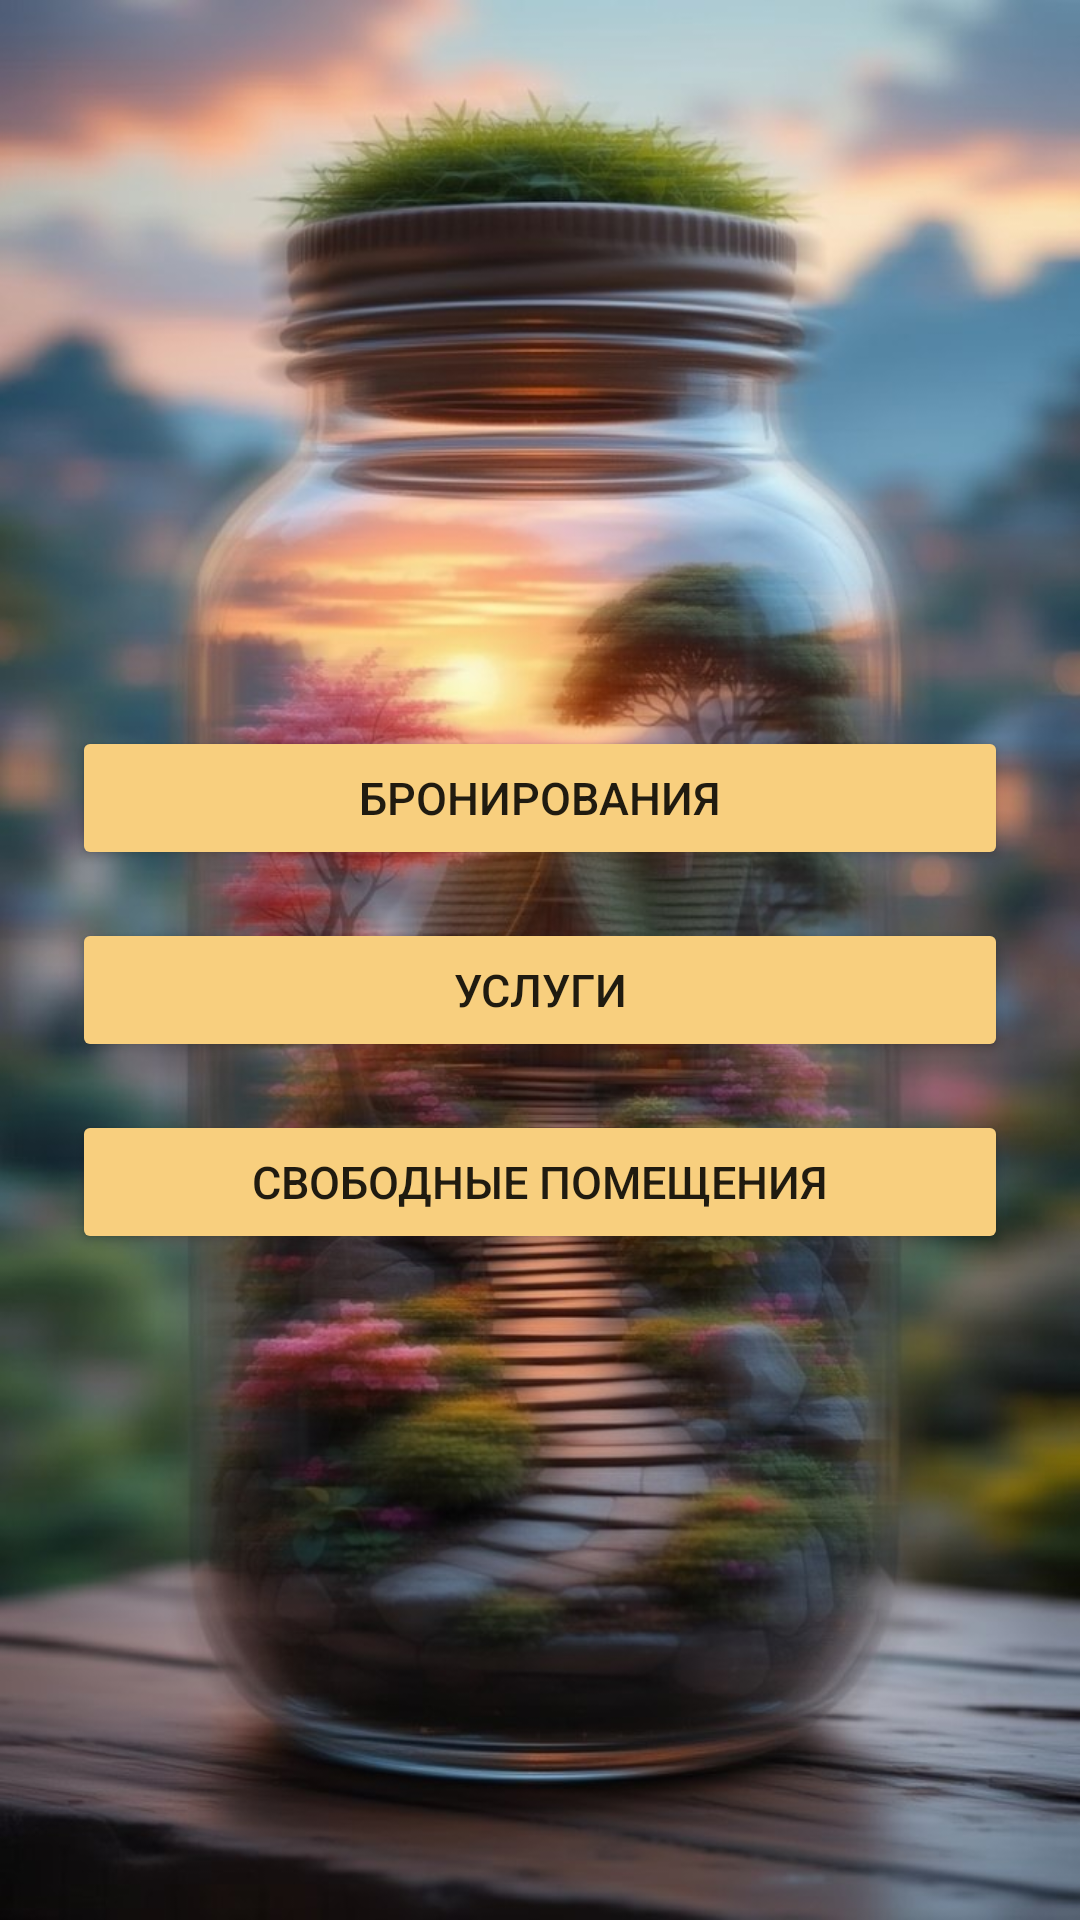

Write the Android layout XML for this screen, with the resource values it uses.
<!-- AndroidManifest.xml: application theme Theme.AppCompat.Light.NoActionBar -->
<!-- res/layout/activity_main.xml -->
<LinearLayout xmlns:android="http://schemas.android.com/apk/res/android"
    android:layout_width="match_parent"
    android:layout_height="match_parent"
    android:background="@drawable/_a831f67_f6c8_4cc1_a60a_23ed5ac5cc21"
    android:gravity="center"
    android:orientation="vertical"
    android:padding="24dp">

    <Button
        android:textSize="15sp"
        android:layout_marginTop="20dp"
        android:backgroundTint="#F8CF7E"
        android:id="@+id/btnBookings"
        android:layout_width="match_parent"
        android:layout_height="wrap_content"
        android:text="Бронирования" />

    <Button

        android:id="@+id/btnServices"
        android:layout_width="match_parent"
        android:layout_height="wrap_content"
        android:layout_marginTop="16dp"
        android:backgroundTint="#F8CF7E"
        android:text="Услуги"
        android:textSize="15sp" />

    <Button
        android:textSize="15sp"
        android:backgroundTint="#F8CF7E"
        android:id="@+id/btnRooms"
        android:layout_width="match_parent"
        android:layout_height="wrap_content"
        android:layout_marginTop="16dp"
        android:text="Свободные помещения" />
</LinearLayout>
<!-- resources referenced by this layout -->
<resources>
  <!-- drawable _a831f67_f6c8_4cc1_a60a_23ed5ac5cc21: jpg bitmap (drawable, 113606 bytes) -->
</resources>
